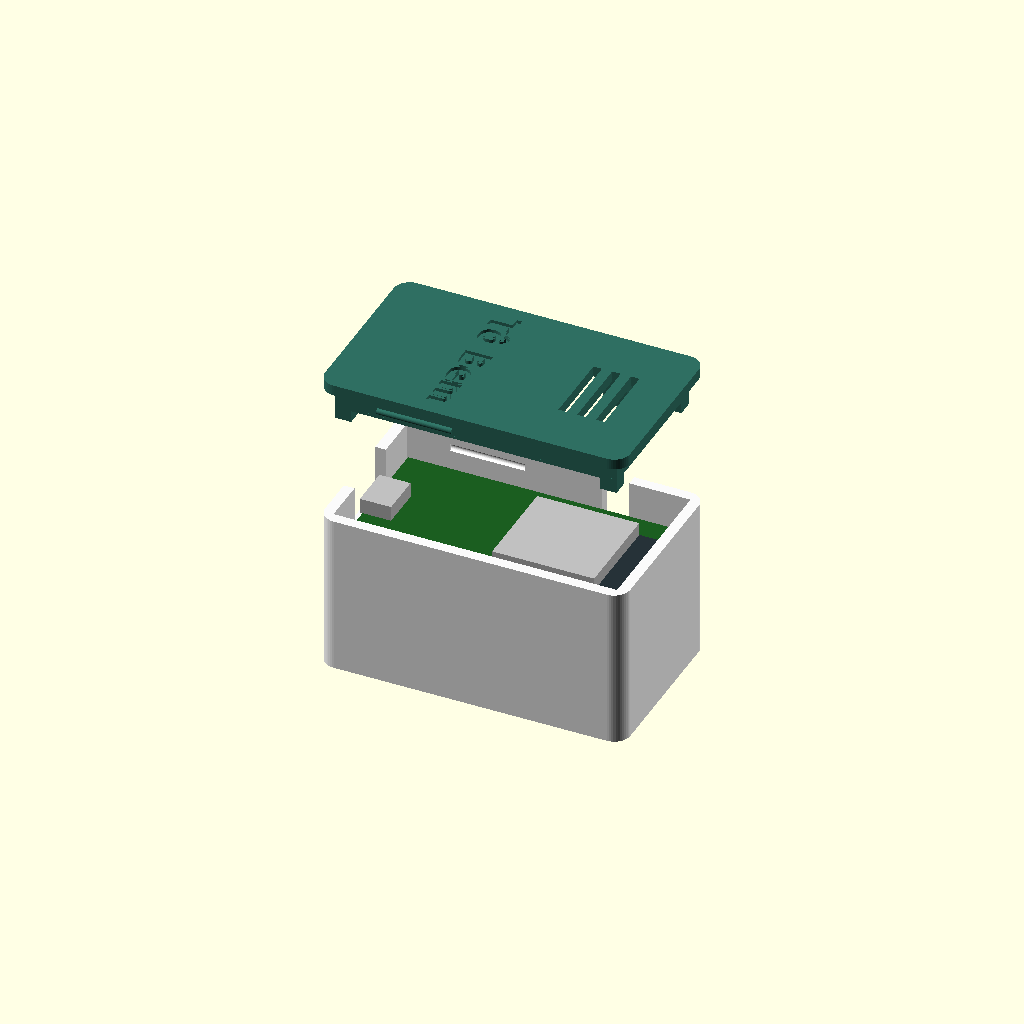
Cell 1: rendered with the file's own defaults.
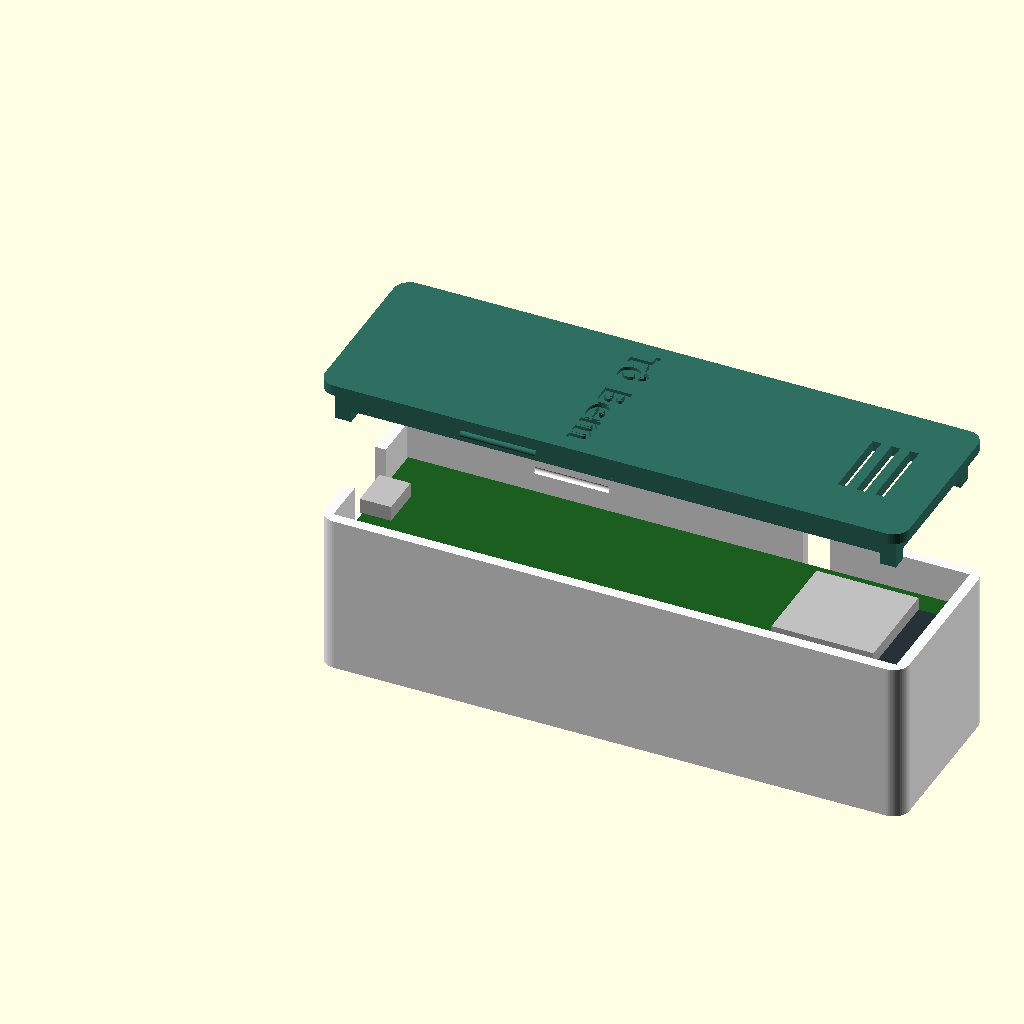
Cell 2: the same model with pcb_c = 104.
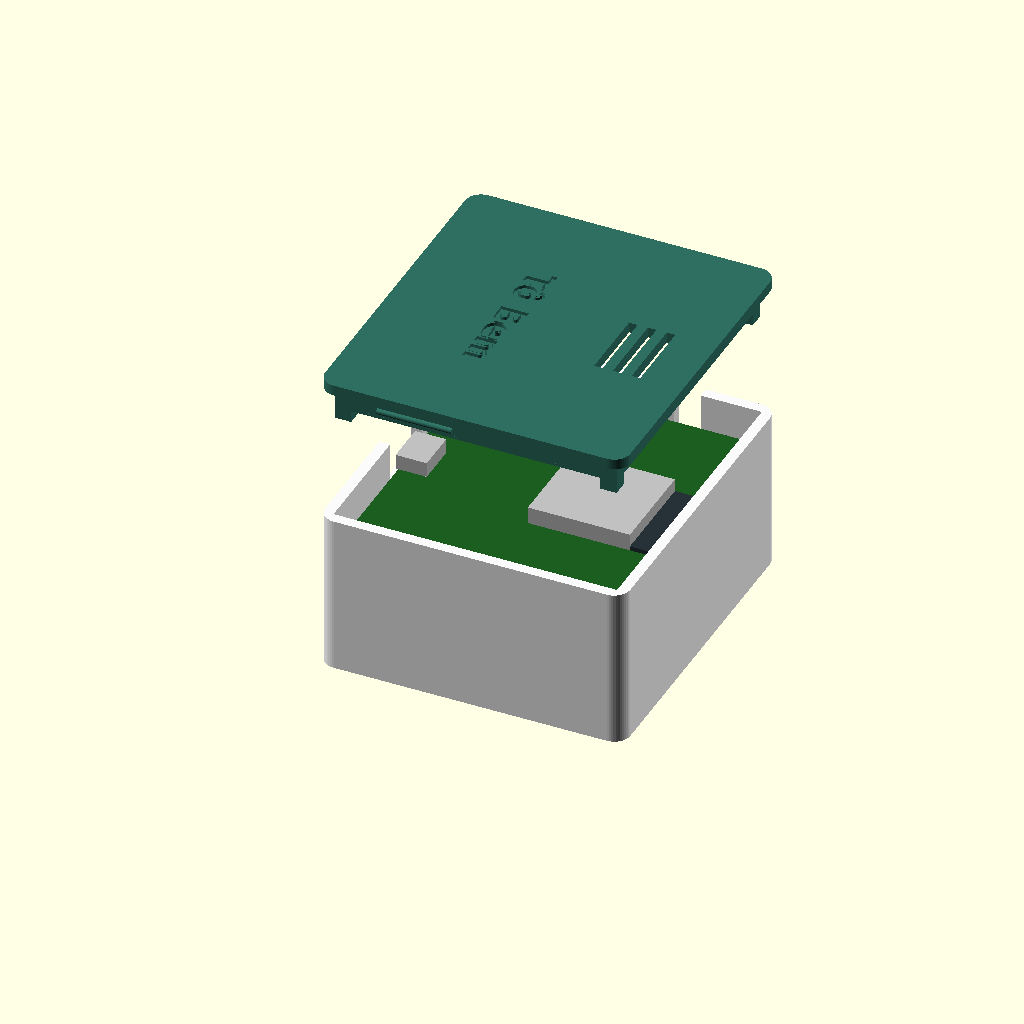
Cell 3: the same model with pcb_l = 57.
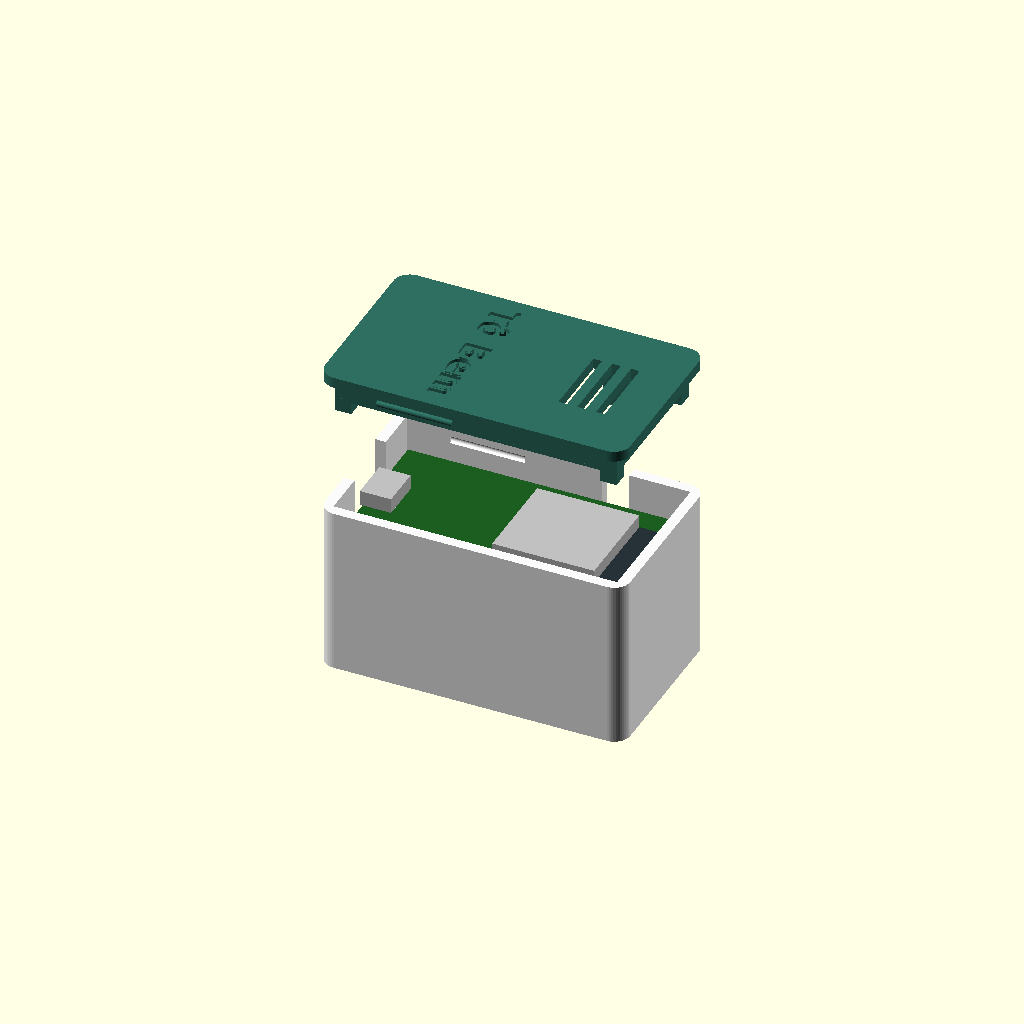
Cell 4: pcb_e = 3.2 (everything else at default).
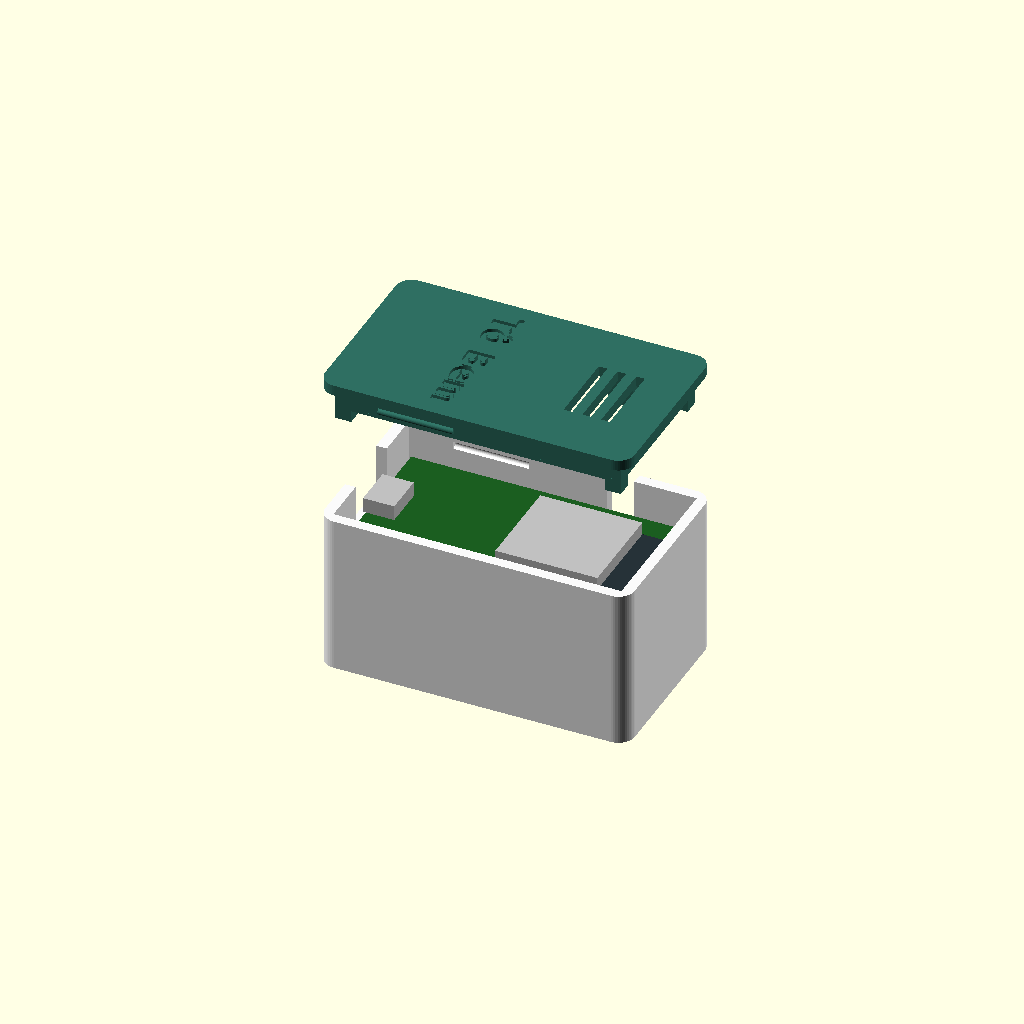
Cell 5 — folga set to 0.8, the other parameters unchanged.
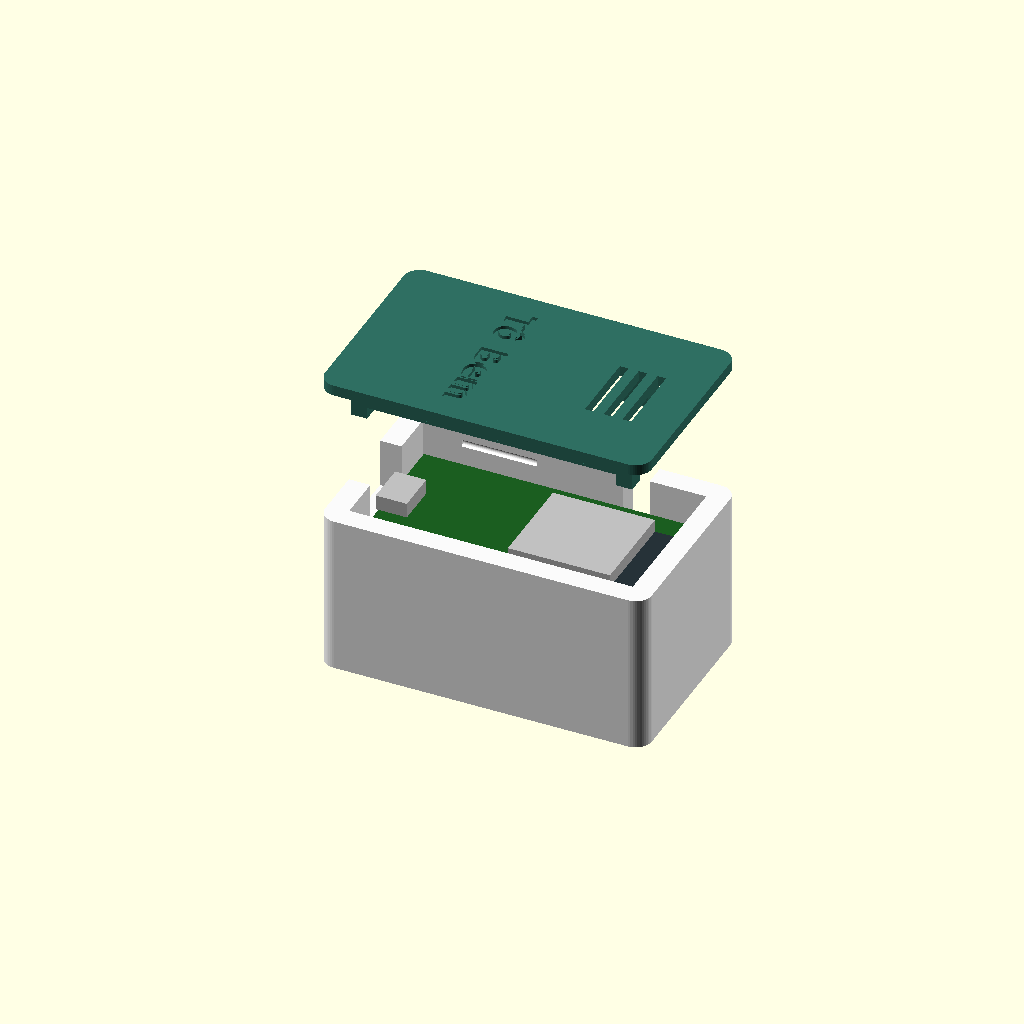
Cell 6: parede = 4 (everything else at default).
One fixed orthographic camera (rotation 55°, 0°, 25°; colour scheme Cornfield) for every cell.
The OpenSCAD source (hardware-3d/caixa-geladeira/caixa_sensor_geladeira.scad):
// =====================================================================
//  Tô Bem — caixa do sensor da geladeira (ESP32 DevKit V1 + MC-38)
//  Abra no OpenSCAD (gratuito), ajuste as medidas abaixo, F6 e exporte STL.
//  Todas as medidas em milímetros.
// =====================================================================

// O que mostrar: "base" | "tampa" (já virada para imprimir) | "montagem" | "geladeira"
parte = "montagem";

// ---------- MEÇA A SUA PLACA COM PAQUÍMETRO/RÉGUA E AJUSTE AQUI ----------
pcb_c = 52.0;   // comprimento da placa do ESP32 (lado do USB até a antena)
pcb_l = 28.5;   // largura da placa
pcb_e = 1.6;    // espessura da placa

// ---------- Ajustes da caixa ----------
folga    = 0.4;   // folga entre a placa e a parede (cada lado)
parede   = 2.0;   // espessura das paredes
fundo    = 2.0;   // espessura do fundo (lado que cola na geladeira)
sob      = 20.0;  // espaço embaixo da placa: 20 = cabe jumper fêmea nos pinos
                  //                          11 = caixa mais fina, fios SOLDADOS nos pinos
sobre    = 6.5;   // espaço acima da placa (módulo Wi-Fi + conector USB)
tampa_e  = 2.0;   // espessura da tampa
raio     = 3.0;   // arredondamento dos cantos

usb_l    = 12.5;  // largura do rasgo do cabo USB (plugue micro-USB comum ~11 mm)
fio_l    = 5.0;   // largura do rasgo dos fios do MC-38
fio_h    = 3.5;   // altura da passagem dos fios
fio_lado = 1;     // em qual parede longa sai o fio do MC-38: 0 ou 1 (escolha a que fica virada para a porta)
apoio_c  = 3.5;   // pilares de apoio nos 4 cantos da placa (sentido do comprimento)
apoio_l  = 5.0;   //   "       "    (sentido da largura)

folga_tampa = 0.2; // folga do encaixe da tampa (aumente para 0.3 se ficar dura)
aba_h    = 4.0;   // altura da aba da tampa que entra na caixa
aba_e    = 1.5;   // espessura da aba
texto    = "Tô Bem";

// ---------- Medidas calculadas ----------
ci_c  = pcb_c + 2*folga;          // cavidade interna
ci_l  = pcb_l + 2*folga;
ext_c = ci_c + 2*parede;          // externo
ext_l = ci_l + 2*parede;
z_pcb = fundo + sob;              // altura onde a placa apoia
h_base = z_pcb + pcb_e + sobre;   // altura da base
x_fio  = ext_c*0.72;              // posição do rasgo dos fios
x_trava = ext_c*0.30;             // posição das travas laterais
z_trava = h_base - 2.5;
z_fio   = fundo + 14;             // fundo do rasgo dos fios
y_fio   = fio_lado == 0 ? 0 : ext_l - parede;   // parede onde fica o rasgo
$fn = 48;

echo(str("Tamanho externo (mm): ", ext_c, " x ", ext_l, " x ", h_base + tampa_e));

module contorno(c, l, r) {
  translate([r, r]) offset(r) square([c - 2*r, l - 2*r]);
}

// travas: 2 nas paredes longas + 1 na parede da antena
module travas(r, y_off) {
  translate([x_trava, parede + y_off, z_trava]) rotate([0, 90, 0]) cylinder(r = r, h = 14, center = true);
  translate([x_trava, ext_l - parede - y_off, z_trava]) rotate([0, 90, 0]) cylinder(r = r, h = 14, center = true);
  translate([ext_c - parede - y_off, ext_l/2, z_trava]) rotate([90, 0, 0]) cylinder(r = r, h = 12, center = true);
}

module base() {
  difference() {
    linear_extrude(h_base) contorno(ext_c, ext_l, raio);
    // cavidade
    translate([parede, parede, fundo]) cube([ci_c, ci_l, h_base]);
    // rasgo do cabo USB (aberto em cima: o cabo entra com a tampa fora)
    translate([-1, ext_l/2 - usb_l/2, z_pcb - 1]) cube([parede + 2, usb_l, h_base]);
    // rasgo dos fios do MC-38
    translate([x_fio - fio_l/2, y_fio - 1, z_fio]) cube([fio_l, parede + 2, h_base]);
    // canaletas das travas
    travas(0.7, 0.15);
  }
  // pilares que apoiam os 4 cantos da placa (os pinos ficam livres no meio)
  for (x = [parede, parede + ci_c - apoio_c])
    for (y = [parede, parede + ci_l - apoio_l])
      translate([x, y, fundo - 0.01]) cube([apoio_c, apoio_l, sob + 0.01]);
}

module tampa() {
  f = folga_tampa;
  difference() {
    union() {
      // chapa
      translate([0, 0, h_base]) linear_extrude(tampa_e) contorno(ext_c, ext_l, raio);
      // aba que entra na caixa
      translate([parede + f, parede + f, h_base - aba_h]) difference() {
        cube([ci_c - 2*f, ci_l - 2*f, aba_h + 0.01]);
        translate([aba_e, aba_e, -1]) cube([ci_c - 2*f - 2*aba_e, ci_l - 2*f - 2*aba_e, aba_h + 2]);
      }
      // 4 pinos que seguram a placa pelos cantos
      zp = z_pcb + pcb_e + 0.3;
      for (x = [parede + f, parede + ci_c - f - 3])
        for (y = [parede + f, parede + ci_l - f - 3])
          translate([x, y, zp]) cube([3, 3, h_base - zp + 0.01]);
      // travas
      intersection() {
        travas(0.6, f + 0.1);
        translate([0, 0, z_trava - 1]) cube([ext_c, ext_l, 2]);
      }
      // lingueta que fecha o rasgo dos fios, deixando só a passagem
      translate([x_fio - fio_l/2 + 0.2, fio_lado == 0 ? 0 : ext_l - parede - f - 0.1, z_fio + fio_h])
        cube([fio_l - 0.4, parede + f + 0.1, h_base - z_fio - fio_h + 0.01]);
    }
    // abertura na aba para o conector USB
    translate([parede - 1, ext_l/2 - usb_l/2 - 0.5, h_base - aba_h - 1])
      cube([aba_e + f + 2, usb_l + 1, aba_h + 1]);
    // ventilação (lado da antena)
    for (i = [0:2])
      translate([ext_c - 9.5 - i*3.5, ext_l/2 - 7, h_base - 1]) cube([1.6, 14, tampa_e + 2]);
    // nome em baixo-relevo (fica em pé com a caixa montada na vertical, USB para baixo)
    translate([(ext_c - 14)/2, ext_l/2, h_base + tampa_e - 0.6]) rotate([0, 0, -90])
      linear_extrude(1) text(texto, size = 5, font = "DejaVu Sans:style=Bold", halign = "center", valign = "center");
  }
}

// ---------- só para visualização ----------
module esp32_falso() {
  translate([parede + folga, parede + folga, z_pcb]) {
    color("#1b5e20") cube([pcb_c, pcb_l, pcb_e]);
    color("silver") translate([pcb_c - 25.5, pcb_l/2 - 9, pcb_e]) cube([19, 18, 3.2]);     // módulo Wi-Fi
    color("#263238") translate([pcb_c - 6.5, pcb_l/2 - 9, pcb_e]) cube([6.5, 18, 0.8]);    // antena
    color("silver") translate([-0.5, pcb_l/2 - 3.9, pcb_e]) cube([5.8, 7.8, 2.8]);         // micro-USB
    color("#222") for (y = [0.2, pcb_l - 2.74]) translate([6.5, y, -2.5]) cube([38.1, 2.54, 2.5]); // barras de pinos
    color("gold") for (y = [1.47, pcb_l - 1.47]) for (i = [0:14])
      translate([6.5 + 1.27 + i*2.54, y, -8.5]) cylinder(d = 0.7, h = 6, $fn = 8);
  }
}

module cena_geladeira() {
  // canto de uma geladeira vista pela lateral: corpo + porta.
  // A caixa fica na LATERAL, fundo colado na geladeira, cabo USB saindo para baixo.
  color("#e8eaed") cube([220, 260, 420]);                                   // corpo
  color("#f7f8fa") translate([-2, -42, 0]) cube([224, 38, 420]);            // porta
  translate([220, 60 + ext_l, 290]) rotate([0, 90, 0]) rotate([0, 0, 180]) {
    color("#fafafa") base();
    color("#2f6f62") tampa();
  }
  // cabo USB descendo até o carregador na tomada
  color("#333") translate([220 + z_pcb + 3, 60 + ext_l/2, 0]) cylinder(d = 3.5, h = 290);
  // MC-38: peça com fio no corpo, ímã na porta (alinhados, a menos de 1 cm)
  color("white") translate([220, 3, 325]) cube([10, 27, 14]);
  color("white") translate([222, -32, 325]) cube([10, 27, 14]);
  // fio do sensor até a caixa
  color("#444") {
    hull() { translate([223, 30, 332]) sphere(d = 2.2); translate([223, 52, 290 + x_fio]) sphere(d = 2.2); }
    hull() { translate([223, 52, 290 + x_fio]) sphere(d = 2.2); translate([220 + z_fio + 2, 60, 290 + x_fio]) sphere(d = 2.2); }
  }
}

if (parte == "base") base();
else if (parte == "tampa") translate([0, ext_l, h_base + tampa_e]) rotate([180, 0, 0]) tampa();
else if (parte == "geladeira") cena_geladeira();
else if (parte == "tampa_montada") tampa();   // usado só para conferir o encaixe
else if (parte == "placa") esp32_falso();
else {
  color("#fafafa") base();
  esp32_falso();
  color("#2f6f62") translate([0, 0, 26]) tampa();
}
Customizer parameters (derived from the source; name, type, default, range or options):
parte: string, default "montagem"
pcb_c: number, default 52
pcb_l: number, default 28.5
pcb_e: number, default 1.6
folga: number, default 0.4
parede: number, default 2
fundo: number, default 2
sob: number, default 20
sobre: number, default 6.5
tampa_e: number, default 2
raio: number, default 3
usb_l: number, default 12.5
fio_l: number, default 5
fio_h: number, default 3.5
fio_lado: number, default 1
apoio_c: number, default 3.5
apoio_l: number, default 5
folga_tampa: number, default 0.2
aba_h: number, default 4
aba_e: number, default 1.5
texto: string, default "Tô Bem"
